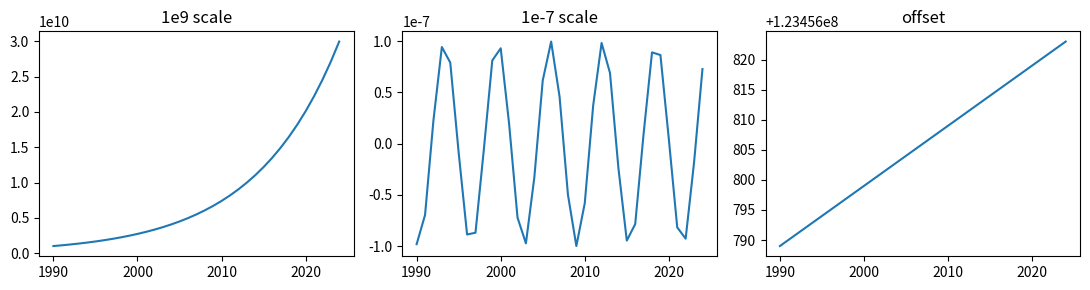

Recreate this plot in Python.
# Very large and very small magnitudes: offsets, scientific labels, and integer years as x.
import numpy as np
import matplotlib.pyplot as plt

years = np.arange(1990, 2025)
fig, axs = plt.subplots(1, 3, figsize=(11, 3))
axs[0].plot(years, np.exp((years - 1990) / 10) * 1e9)
axs[0].set_title("1e9 scale")
axs[1].plot(years, 1e-7 * np.sin(years))
axs[1].set_title("1e-7 scale")
axs[2].plot(years, 123456789 + np.arange(35))
axs[2].set_title("offset")
fig.tight_layout()
fig.canvas.draw()
print([ax.yaxis.get_offset_text().get_text() for ax in axs])
fig.savefig("magnitudes.png")
